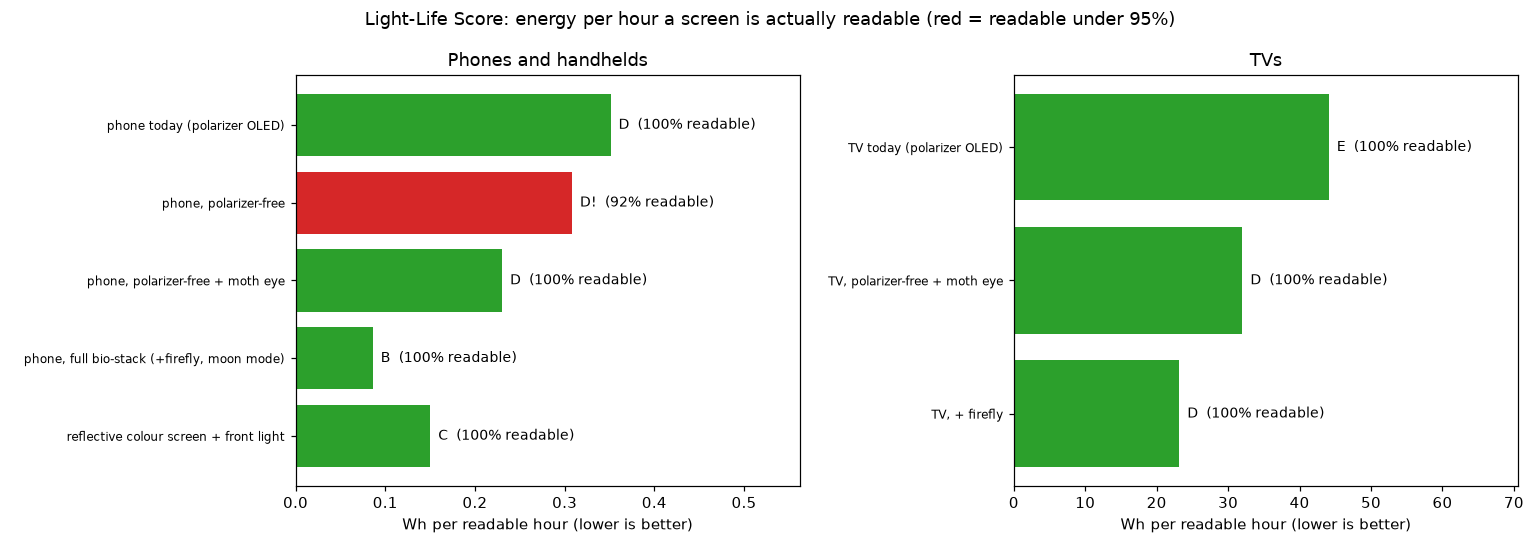

The file beside this chart, header and first rows:
screen, Wh_per_day, readable_%, Wh_per_readable_hour, grade
phone today (polarizer OLED), 2.107, 100.0, 0.3512, D
phone, polarizer-free, 1.724, 91.7, 0.3082, D!
phone, polarizer-free + moth eye, 1.382, 100.0, 0.2303, D
phone, full bio-stack (+firefly, moon mo…, 0.517, 100.0, 0.0861, B
reflective colour screen + front light, 0.901, 100.0, 0.1502, C
TV today (polarizer OLED), 220.5, 100.0, 44.09, E
TV, polarizer-free + moth eye, 160, 100.0, 31.99, D
TV, + firefly, 115.8, 100.0, 23.17, D
